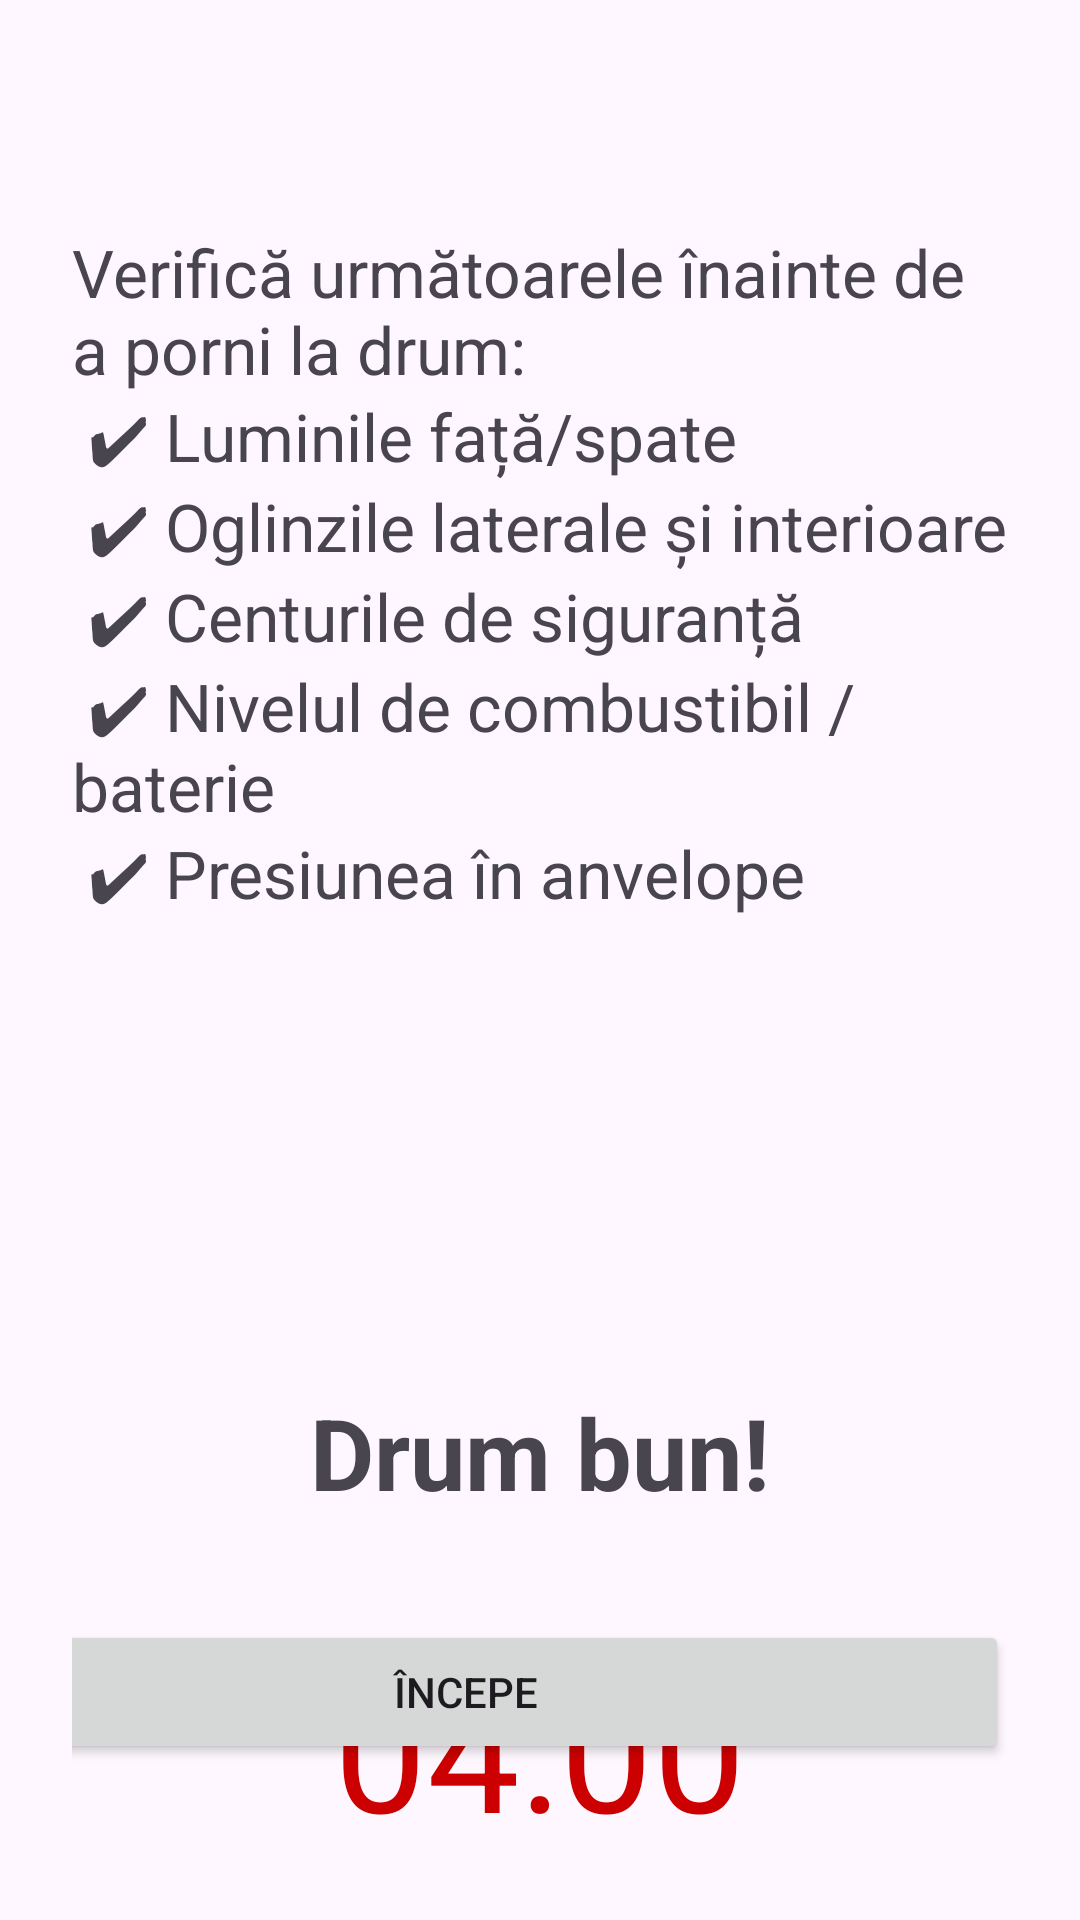

Here is an Android app screen rendered from its layout file. Give the layout XML and the strings, colors and styles it references.
<!-- AndroidManifest.xml: application theme Theme.CarSharingApp -->
<!-- res/layout/activity_verificare_vehicul.xml -->
<?xml version="1.0" encoding="utf-8"?>

<androidx.constraintlayout.widget.ConstraintLayout xmlns:android="http://schemas.android.com/apk/res/android"
    xmlns:app="http://schemas.android.com/apk/res-auto"
    xmlns:tools="http://schemas.android.com/tools"
    android:layout_width="match_parent"
    android:layout_height="match_parent"
    android:orientation="vertical"
    android:padding="24dp"
    tools:ignore="ExtraText">

    <TextView
        android:id="@+id/tvInstructiuni"
        android:layout_width="match_parent"
        android:layout_height="wrap_content"
        android:layout_marginTop="52dp"
        android:text="@string/verificari_vehicul_text"
        android:textSize="22sp"
        app:layout_constraintEnd_toEndOf="parent"
        app:layout_constraintHorizontal_bias="1.0"
        app:layout_constraintStart_toStartOf="parent"
        app:layout_constraintTop_toTopOf="parent" />

    <TextView
        android:id="@+id/tvDrumBun"
        android:layout_width="wrap_content"
        android:layout_height="wrap_content"
        android:layout_marginTop="156dp"
        android:text="Drum bun!"
        android:textSize="33sp"
        android:textStyle="bold"
        app:layout_constraintEnd_toEndOf="parent"
        app:layout_constraintStart_toStartOf="parent"
        app:layout_constraintTop_toBottomOf="@+id/tvInstructiuni" />

    <TextView
        android:id="@+id/tvTimer"
        android:layout_width="wrap_content"
        android:layout_height="wrap_content"
        android:layout_marginTop="40dp"
        android:text="04:00"
        android:textColor="@android:color/holo_red_dark"
        android:textSize="55sp"
        app:layout_constraintEnd_toEndOf="parent"
        app:layout_constraintStart_toStartOf="parent"
        app:layout_constraintTop_toBottomOf="@+id/tvDrumBun" />

    <Button
        android:id="@+id/btnIncepeCursa"
        android:layout_width="362dp"
        android:layout_height="wrap_content"
        android:layout_marginBottom="28dp"
        android:text="Începe"
        app:layout_constraintBottom_toBottomOf="parent"
        app:layout_constraintEnd_toEndOf="parent"
        app:layout_constraintHorizontal_bias="1.0"
        app:layout_constraintStart_toStartOf="parent" />
</androidx.constraintlayout.widget.ConstraintLayout>
<!-- resources referenced by this layout -->
<resources>
  <string name="verificari_vehicul_text">
          Verifică următoarele înainte de a porni la drum:\n
          ✔ Luminile față/spate\n
          ✔ Oglinzile laterale și interioare\n
          ✔ Centurile de siguranță\n
          ✔ Nivelul de combustibil / baterie\n
          ✔ Presiunea în anvelope
      </string>
  <style name="Theme.CarSharingApp" parent="Base.Theme.CarSharingApp" />
  <style name="Base.Theme.CarSharingApp" parent="Theme.Material3.DayNight.NoActionBar">
          
          
      </style>
</resources>
